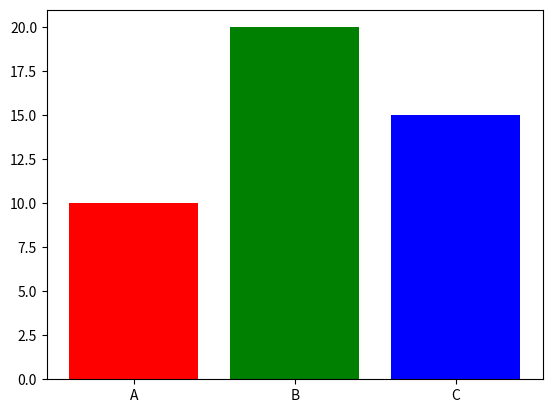

Source code (Python):
import matplotlib.pyplot as plt

items = ['A', 'B', 'C']
values = [10, 20, 15]

plt.bar(items, values, color=['red', 'green', 'blue'])
plt.show()
